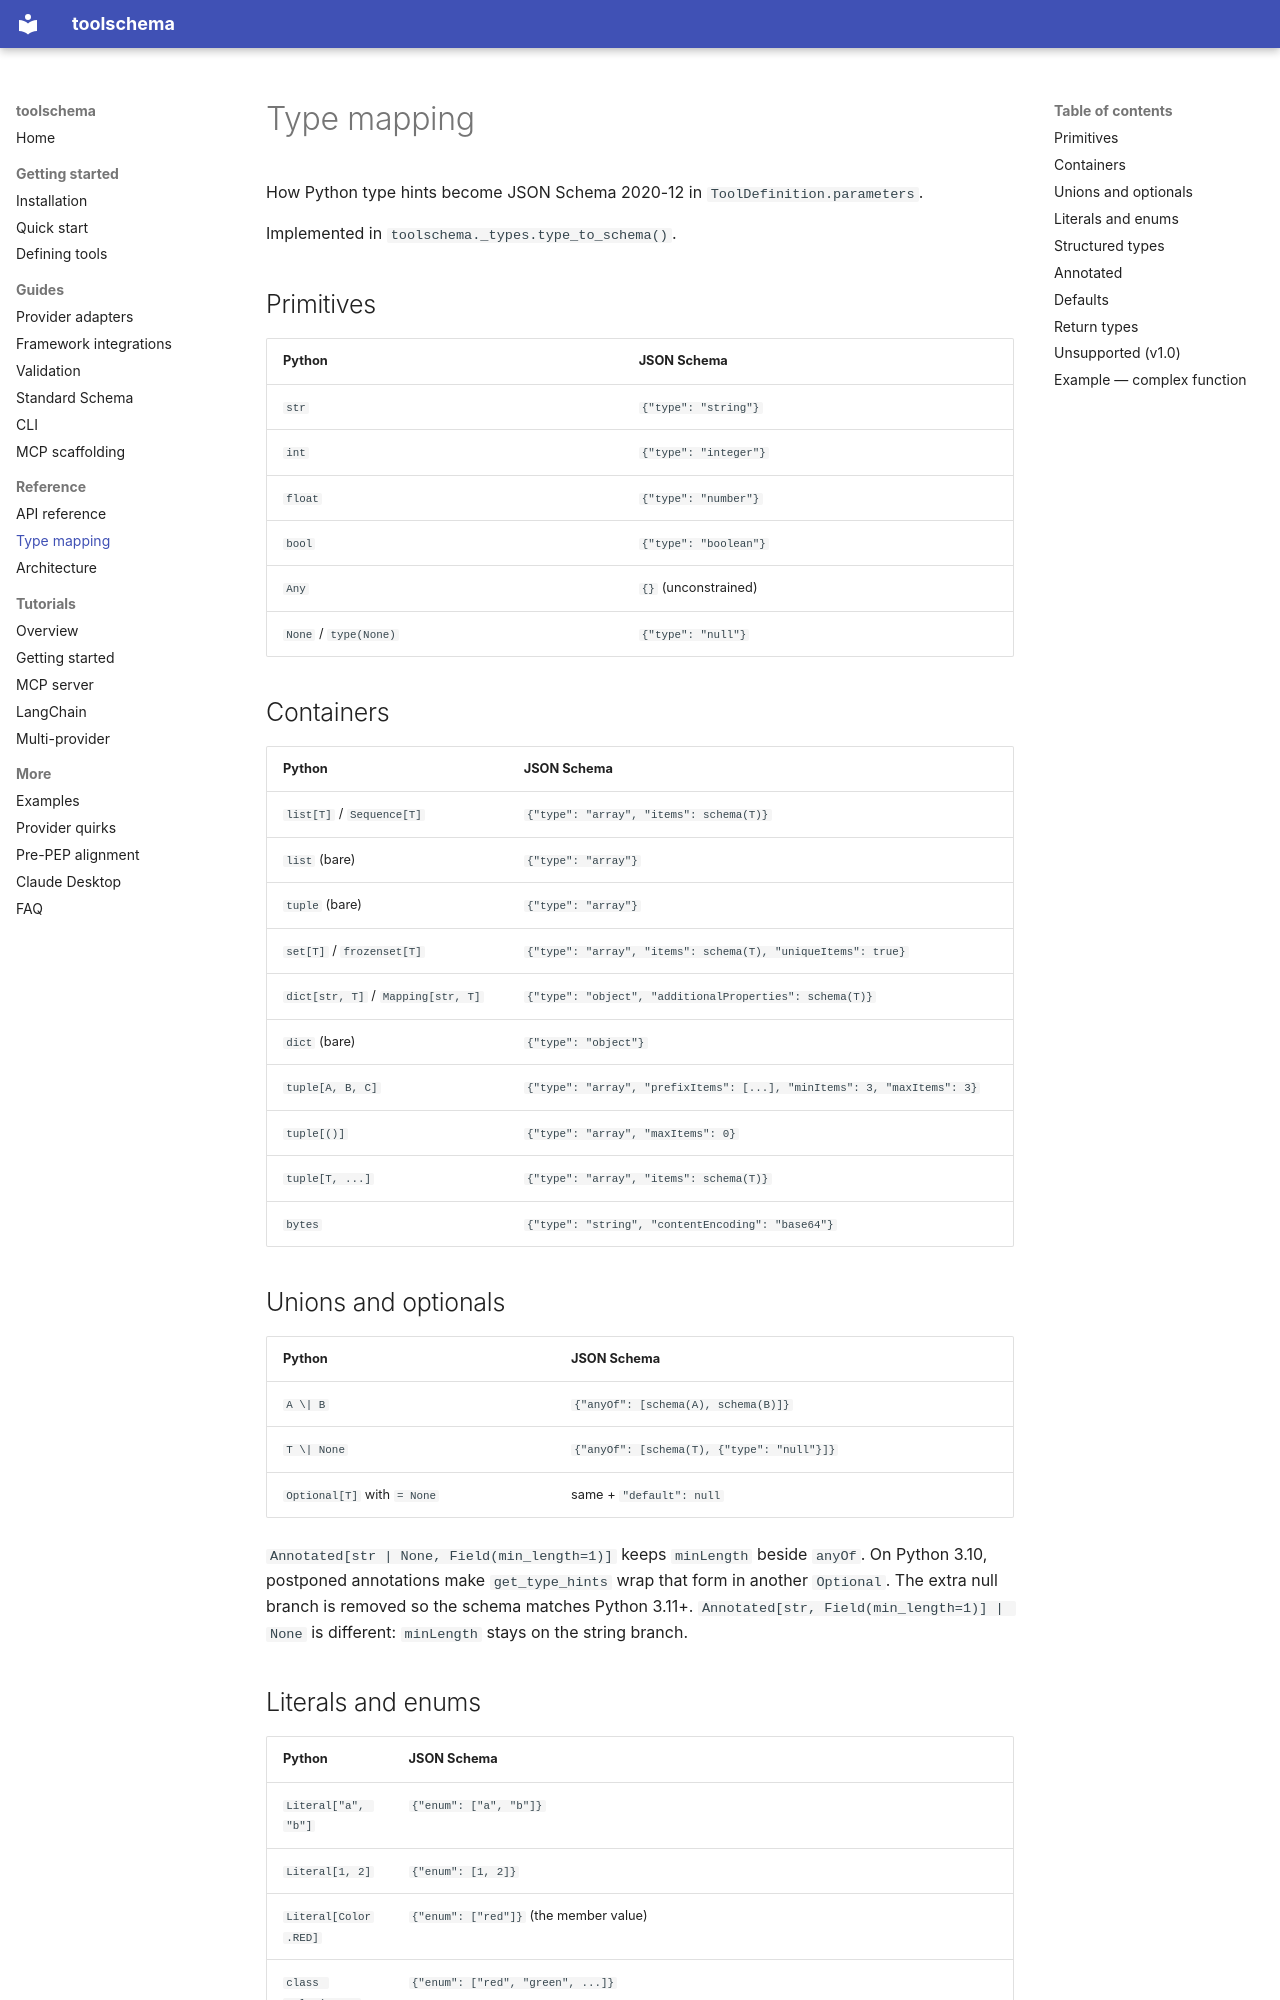

repository: false200/toolschema · page: type-mapping/index.html · generator: mkdocs

# Type mapping

How Python type hints become JSON Schema 2020-12 in `ToolDefinition.parameters`.

Implemented in `toolschema._types.type_to_schema()`.

## Primitives

| Python | JSON Schema |
|--------|-------------|
| `str` | `{"type": "string"}` |
| `int` | `{"type": "integer"}` |
| `float` | `{"type": "number"}` |
| `bool` | `{"type": "boolean"}` |
| `Any` | `{}` (unconstrained) |
| `None` / `type(None)` | `{"type": "null"}` |

## Containers

| Python | JSON Schema |
|--------|-------------|
| `list[T]` / `Sequence[T]` | `{"type": "array", "items": schema(T)}` |
| `list` (bare) | `{"type": "array"}` |
| `tuple` (bare) | `{"type": "array"}` |
| `set[T]` / `frozenset[T]` | `{"type": "array", "items": schema(T), "uniqueItems": true}` |
| `dict[str, T]` / `Mapping[str, T]` | `{"type": "object", "additionalProperties": schema(T)}` |
| `dict` (bare) | `{"type": "object"}` |
| `tuple[A, B, C]` | `{"type": "array", "prefixItems": [...], "minItems": 3, "maxItems": 3}` |
| `tuple[()]` | `{"type": "array", "maxItems": 0}` |
| `tuple[T, ...]` | `{"type": "array", "items": schema(T)}` |
| `bytes` | `{"type": "string", "contentEncoding": "base64"}` |

## Unions and optionals

| Python | JSON Schema |
|--------|-------------|
| `A \| B` | `{"anyOf": [schema(A), schema(B)]}` |
| `T \| None` | `{"anyOf": [schema(T), {"type": "null"}]}` |
| `Optional[T]` with `= None` | same + `"default": null` |

`Annotated[str | None, Field(min_length=1)]` keeps `minLength` beside `anyOf`. On Python 3.10, postponed annotations make `get_type_hints` wrap that form in another `Optional`. The extra null branch is removed so the schema matches Python 3.11+. `Annotated[str, Field(min_length=1)] | None` is different: `minLength` stays on the string branch.

## Literals and enums

| Python | JSON Schema |
|--------|-------------|
| `Literal["a", "b"]` | `{"enum": ["a", "b"]}` |
| `Literal[1, 2]` | `{"enum": [1, 2]}` |
| `Literal[Color.RED]` | `{"enum": ["red"]}` (the member value) |
| `class Color(str, Enum)` | `{"enum": ["red", "green", ...]}` |
| `class Perm(Flag)` | `{"enum": [0, 1, 2, 3]}` (zero and every combination `Perm` accepts). A value `Perm` rejects is omitted. An inverted member such as `NOT_R = ~1` is included even though `list(Perm)` hides it. `IntFlag` is an integer, because any bit pattern is allowed. More than 8 members stays an integer. |
| `datetime`, `time` | `{"type": "string"}` |
| `date` | `{"type": "string", "format": "date"}` |
| `UUID` | `{"type": "string", "format": "uuid"}` |
| `Decimal` | `{"type": "number"}` |
| `Path` | `{"type": "string"}` |
| `NewType("UserId", str)` | schema of `str` |
| `type UserId = int` | schema of `int`. A generic alias (`type Box[T] = ...`) is not supported. A recursive alias raises `TypeError`. |
| `Final[int]` | schema of `int` |
